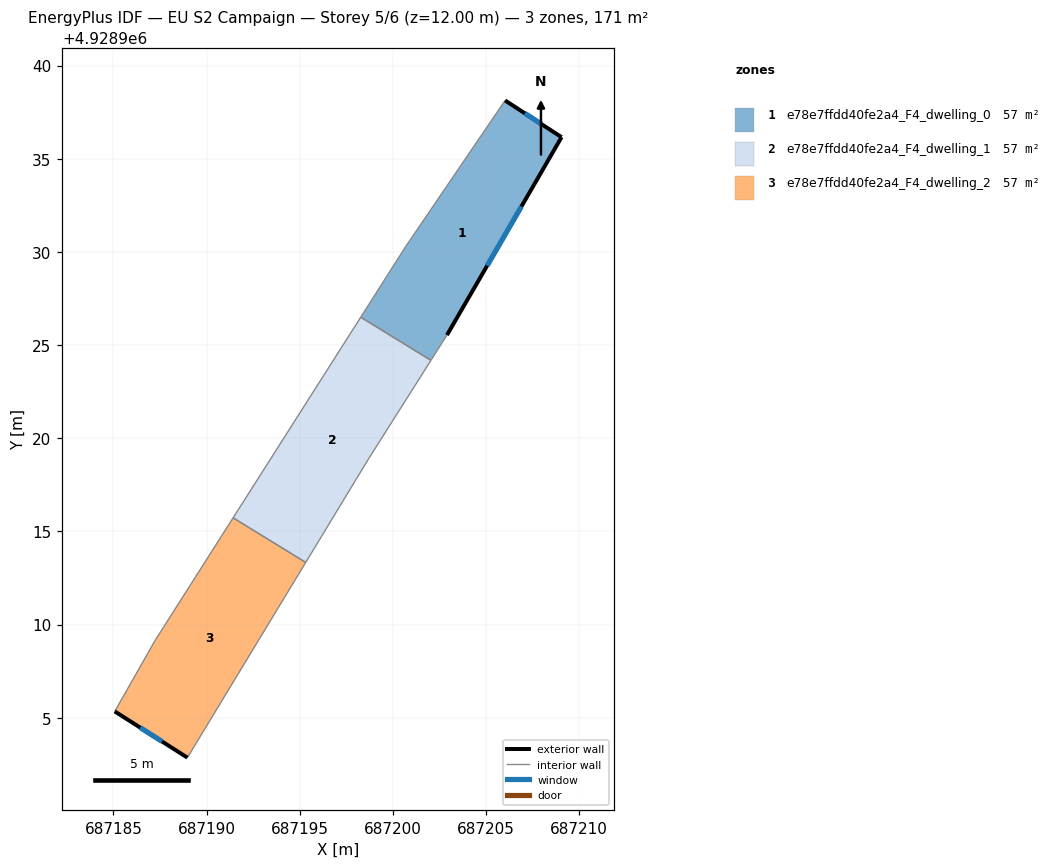
=== STOREY PLAN SPEC (per zone: floor XY polygon, exterior-wall plan segments, windows/doors) ===
zone 1: e78e7ffdd40fe2a4_F4_dwelling_0  (57.0 m²)
  floor: (687209.05, 4928936.16) (687202.90, 4928925.54) (687202.04, 4928924.18) (687198.27, 4928926.49) (687200.69, 4928930.30) (687206.02, 4928938.13)
  exterior wall: (687209.05, 4928936.16) – (687206.02, 4928938.13)  [3.6 m]
    window: (687207.99, 4928936.85) – (687207.09, 4928937.44)  [1.0 m²]
  exterior wall: (687202.90, 4928925.54) – (687209.05, 4928936.16)  [12.3 m]
    window: (687205.06, 4928929.26) – (687206.90, 4928932.43)  [3.3 m²]
  interior walls: 4
zone 2: e78e7ffdd40fe2a4_F4_dwelling_1  (57.0 m²)
  floor: (687202.04, 4928924.18) (687198.65, 4928918.83) (687195.32, 4928913.33) (687191.43, 4928915.73) (687198.27, 4928926.49)
  interior walls: 5
zone 3: e78e7ffdd40fe2a4_F4_dwelling_2  (57.0 m²)
  floor: (687195.32, 4928913.33) (687188.97, 4928902.86) (687185.07, 4928905.34) (687187.23, 4928909.14) (687191.43, 4928915.73)
  exterior wall: (687185.07, 4928905.34) – (687188.97, 4928902.86)  [4.6 m]
    window: (687186.44, 4928904.47) – (687187.61, 4928903.73)  [1.2 m²]
  interior walls: 4

=== DERIVED (storey summary) ===
Building: EU S2 Campaign
Storey: 5 of 6  (floor level z = 12.00 m)
Storey gross floor area: 171.0 m²
Zones on this storey: 3
  - e78e7ffdd40fe2a4_F4_dwelling_0: floor 57.0 m²; exterior wall 15.9 m (47.7 m²); 2 window(s) 4.3 m²; WWR 8.9%
  - e78e7ffdd40fe2a4_F4_dwelling_1: floor 57.0 m²
  - e78e7ffdd40fe2a4_F4_dwelling_2: floor 57.0 m²; exterior wall 4.6 m (13.9 m²); 1 window(s) 1.2 m²; WWR 8.9%
Zone adjacency (shared interzone walls):
  - e78e7ffdd40fe2a4_F4_dwelling_0 ↔ e78e7ffdd40fe2a4_F4_dwelling_1
  - e78e7ffdd40fe2a4_F4_dwelling_1 ↔ e78e7ffdd40fe2a4_F4_dwelling_2